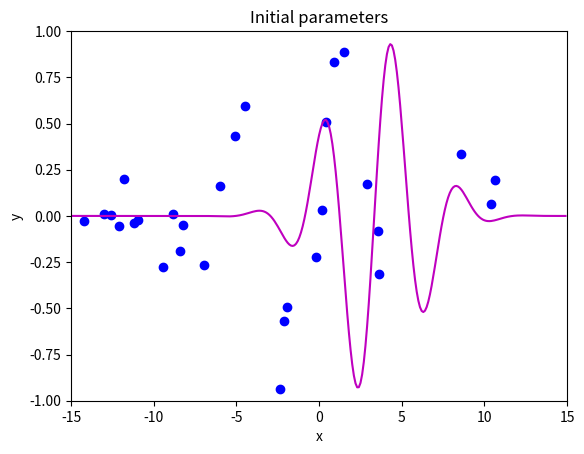
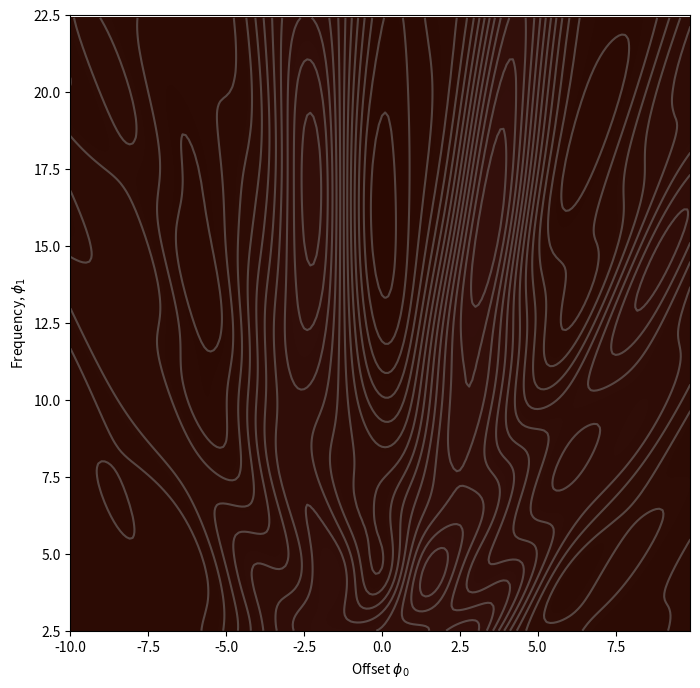
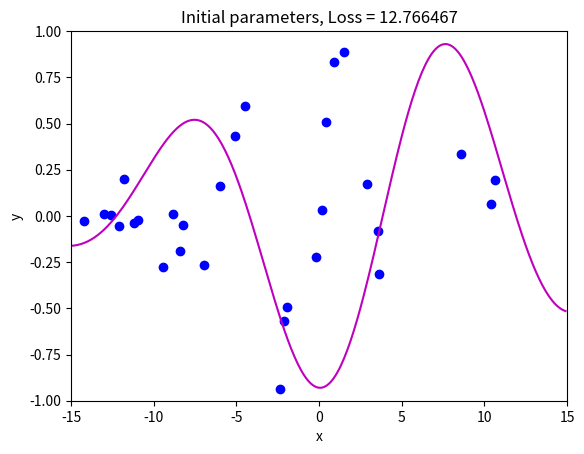
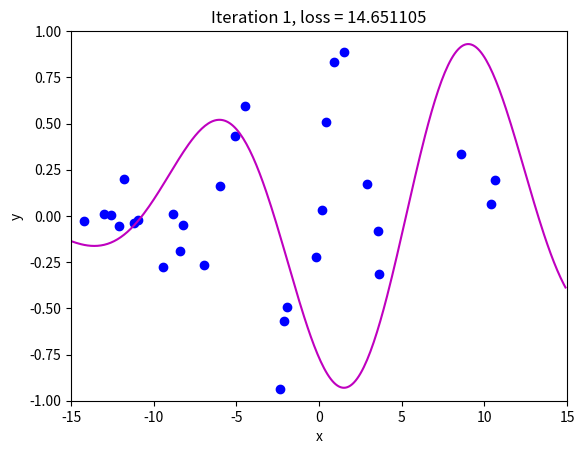
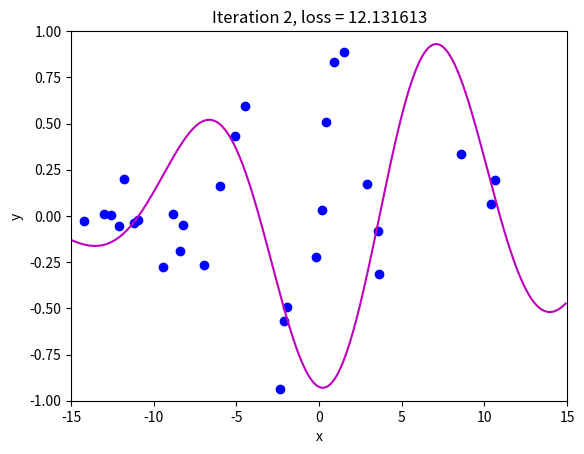
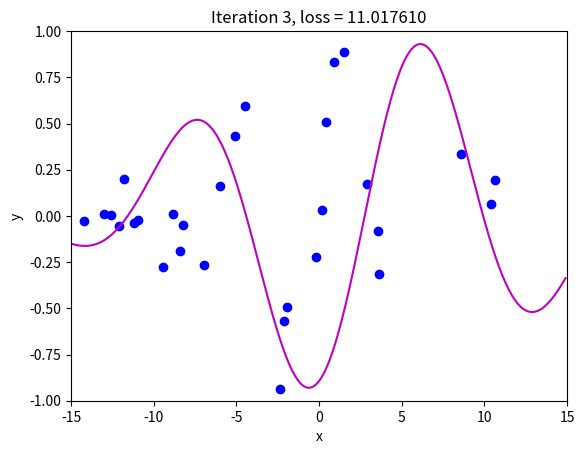
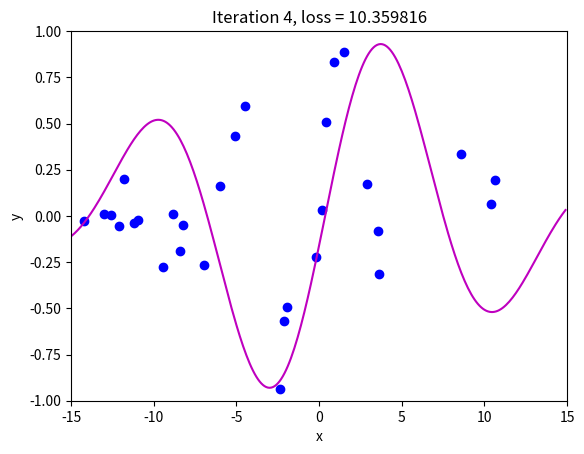
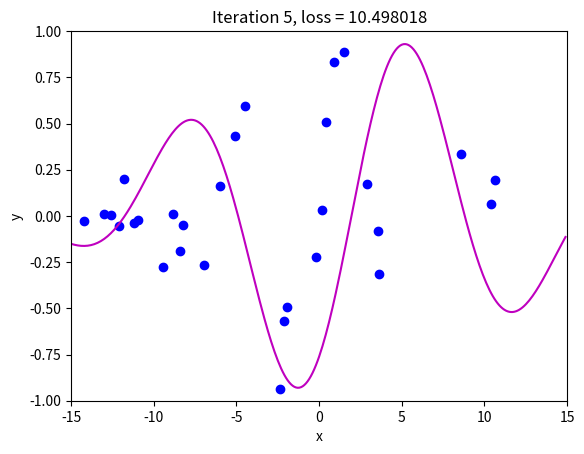
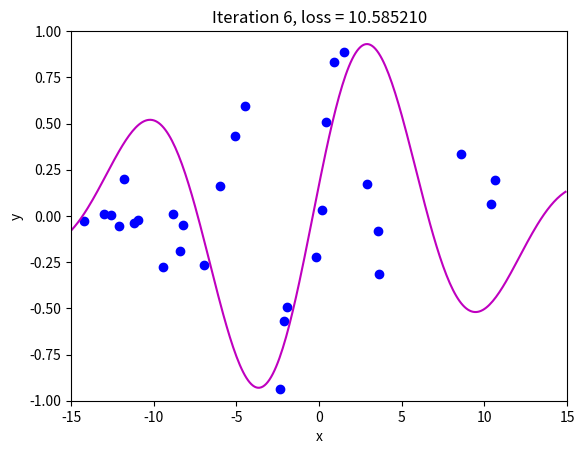
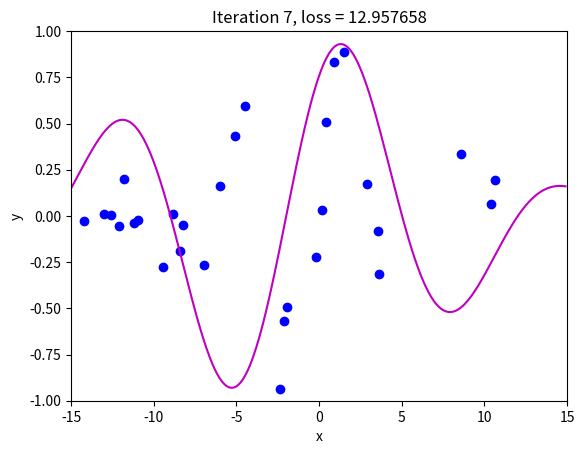
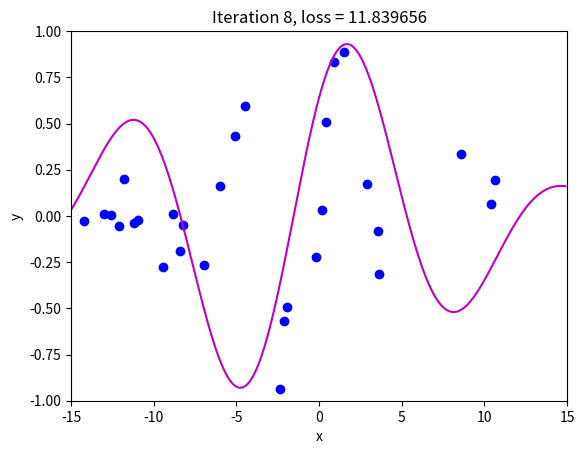
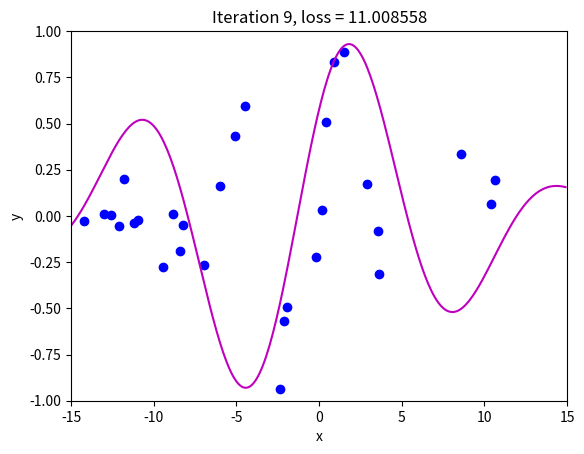
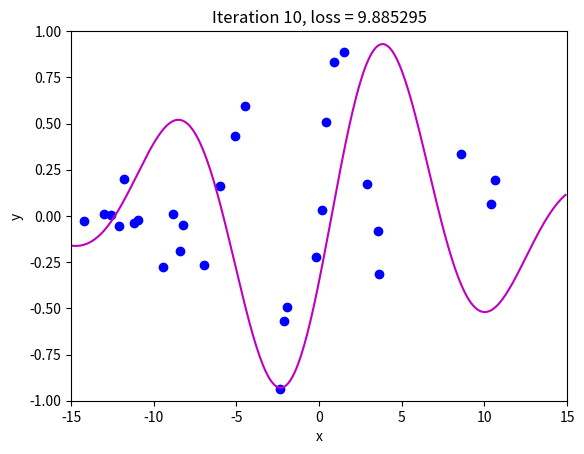
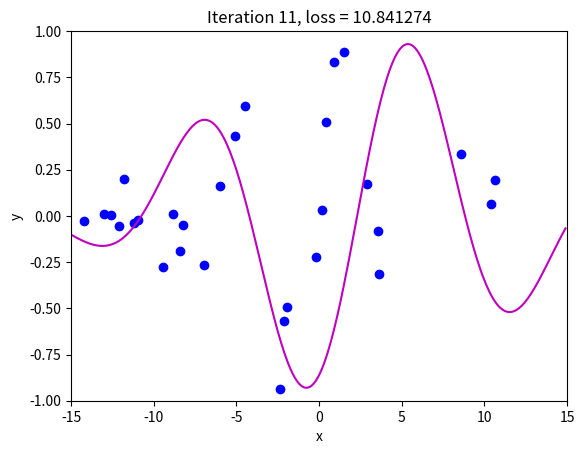
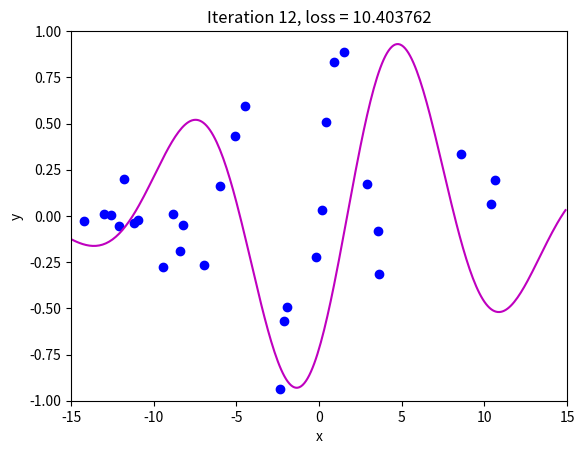
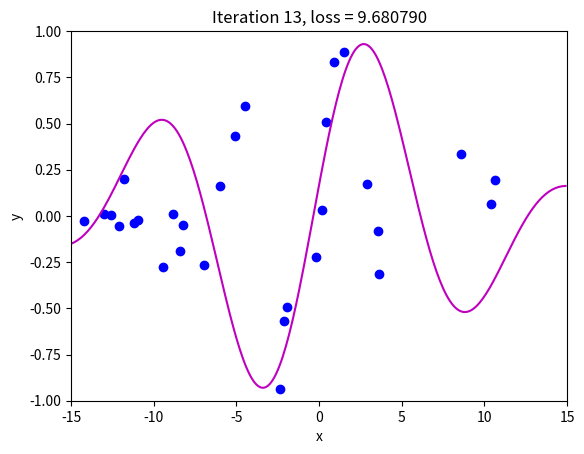

Write the Python code that produced these figures, in order.
# import libraries
import numpy as np
import matplotlib.pyplot as plt
from matplotlib import cm
from matplotlib.colors import ListedColormap

# Let's create our training data of 30 pairs {x_i, y_i}
data = np.array([[-1.920e+00,-1.422e+01,1.490e+00,-1.940e+00,-2.389e+00,-5.090e+00,
                 -8.861e+00,3.578e+00,-6.010e+00,-6.995e+00,3.634e+00,8.743e-01,
                 -1.096e+01,4.073e-01,-9.467e+00,8.560e+00,1.062e+01,-1.729e-01,
                  1.040e+01,-1.261e+01,1.574e-01,-1.304e+01,-2.156e+00,-1.210e+01,
                 -1.119e+01,2.902e+00,-8.220e+00,-1.179e+01,-8.391e+00,-4.505e+00],
                  [-1.051e+00,-2.482e-02,8.896e-01,-4.943e-01,-9.371e-01,4.306e-01,
                  9.577e-03,-7.944e-02 ,1.624e-01,-2.682e-01,-3.129e-01,8.303e-01,
                  -2.365e-02,5.098e-01,-2.777e-01,3.367e-01,1.927e-01,-2.222e-01,
                  6.352e-02,6.888e-03,3.224e-02,1.091e-02,-5.706e-01,-5.258e-02,
                  -3.666e-02,1.709e-01,-4.805e-02,2.008e-01,-1.904e-01,5.952e-01]])

# Define our model
def model(phi,x):
  sin_component = np.sin(phi[0] + 0.06 * phi[1] * x)
  gauss_component = np.exp(-(phi[0] + 0.06 * phi[1] * x) * (phi[0] + 0.06 * phi[1] * x) / 32)
  y_pred = sin_component * gauss_component
  return y_pred

# Draw model
def draw_model(data, model, phi, title=None):
    x_model = np.arange(-15, 15, 0.1)
    y_model = model(phi, x_model)

    fig, ax = plt.subplots()
    ax.plot(data[0,:], data[1,:], 'bo')
    ax.plot(x_model, y_model, 'm-')
    ax.set_xlim([-15, 15])
    ax.set_ylim([-1, 1])
    ax.set_xlabel('x')
    ax.set_ylabel('y')
    if title is not None:
        ax.set_title(title)
    plt.show()

# Initialize the parameters and draw the model
phi = np.zeros((2,1))
phi[0] = -5     # Horizontal offset
phi[1] = 25     # Frequency
draw_model(data, model, phi, "Initial parameters")

# Compute Loss
def compute_loss(data_x, data_y, model, phi):
    pred_y = model(phi, data_x)
    loss = np.sum((pred_y - data_y)**2)
    return loss

# Draw loss function
def draw_loss_function(compute_loss, data, model, phi_iters=None):
    # Define pretty colormap
    my_colormap_vals_hex = ('2a0902', '2b0a03', '2c0b04', '2d0c05', '2e0c06', '2f0d07', '300d08', '310e09', '320f0a', '330f0b')
    my_colormap_vals_dec = np.array([int(element, base=16) for element in my_colormap_vals_hex])
    r = np.floor(my_colormap_vals_dec / (256*256))
    g = np.floor((my_colormap_vals_dec - r * 256 * 256) / 256)
    b = np.floor(my_colormap_vals_dec - r * 256 * 256 - g * 256)
    my_colormap = ListedColormap(np.vstack((r, g, b)).transpose() / 255.0)

    # Make grid of offset/frequency values to plot
    offsets_mesh, freqs_mesh = np.meshgrid(np.arange(-10, 10.0, 0.1), np.arange(2.5, 22.5, 0.1))
    loss_mesh = np.zeros_like(freqs_mesh)

    # Compute loss for every set of parameters
    for idslope, slope in np.ndenumerate(freqs_mesh):
        loss_mesh[idslope] = compute_loss(data[0,:], data[1,:], model, np.array([[offsets_mesh[idslope]], [slope]]))

    fig, ax = plt.subplots()
    fig.set_size_inches(8,8)
    ax.contourf(offsets_mesh, freqs_mesh, loss_mesh, 256, cmap=my_colormap)
    ax.contour(offsets_mesh, freqs_mesh, loss_mesh, 20, colors=['#80808080'])
    if phi_iters is not None:
        ax.plot(phi_iters[0,:], phi_iters[1,:],'go-')
    ax.set_ylim([2.5, 22.5])
    ax.set_xlabel('Offset $\phi_{0}$')
    ax.set_ylabel('Frequency, $\phi_{1}$')
    plt.show()

draw_loss_function(compute_loss, data, model)

# Derivative for Gabor model with respect to phi0 and phi1
def gabor_deriv_phi0(data_x, data_y, phi0, phi1):
    x = 0.06 * phi1 * data_x + phi0
    y = data_y
    cos_component = np.cos(x)
    sin_component = np.sin(x)
    gauss_component = np.exp(-0.5 * x**2 / 16)
    deriv = cos_component * gauss_component - sin_component * gauss_component * x / 16
    deriv = 2 * deriv * (sin_component * gauss_component - y)
    return np.sum(deriv)

def gabor_deriv_phi1(data_x, data_y, phi0, phi1):
    x = 0.06 * phi1 * data_x + phi0
    y = data_y
    cos_component = np.cos(x)
    sin_component = np.sin(x)
    gauss_component = np.exp(-0.5 * x**2 / 16)
    deriv = 0.06 * data_x * cos_component * gauss_component - 0.06 * data_x * sin_component * gauss_component * x / 16
    deriv = 2 * deriv * (sin_component * gauss_component - y)
    return np.sum(deriv)

# Compute Gradient
def compute_gradient(data_x, data_y, phi):
    dl_dphi0 = gabor_deriv_phi0(data_x, data_y, phi[0], phi[1])
    dl_dphi1 = gabor_deriv_phi1(data_x, data_y, phi[0], phi[1])
    return np.array([[dl_dphi0], [dl_dphi1]])

# Set the random number generator so you always get the same numbers (disable if you don't want this)
np.random.seed(1)
n_steps = 81
batch_size = 5
alpha = 0.6

# Initialize parameters and momentum
phi_all = np.zeros((2, n_steps+1))
phi_all[0,0] = -1.5
phi_all[1,0] = 6.5

# Measure loss and draw the initial model
loss = compute_loss(data[0,:], data[1,:], model, phi_all[:,0:1])
draw_model(data, model, phi_all[:,0:1], "Initial parameters, Loss = %f" % loss)

# Gradient descent loop
for c_step in range(n_steps):
    # Choose random batch indices
    batch_index = np.random.permutation(data.shape[1])[0:batch_size]
    # Compute the gradient
    gradient = compute_gradient(data[0, batch_index], data[1, batch_index], phi_all[:,c_step:c_step+1])
    # Update the parameters
    phi_all[:,c_step+1:c_step+2] = phi_all[:,c_step:c_step+1] - alpha * gradient

    # Measure loss and draw model for each step
    loss = compute_loss(data[0,:], data[1,:], model, phi_all[:,c_step+1:c_step+2])
    draw_model(data, model, phi_all[:,c_step+1], "Iteration %d, loss = %f" % (c_step+1, loss))

# Draw the trajectory on the loss function
draw_loss_function(compute_loss, data, model, phi_all)
